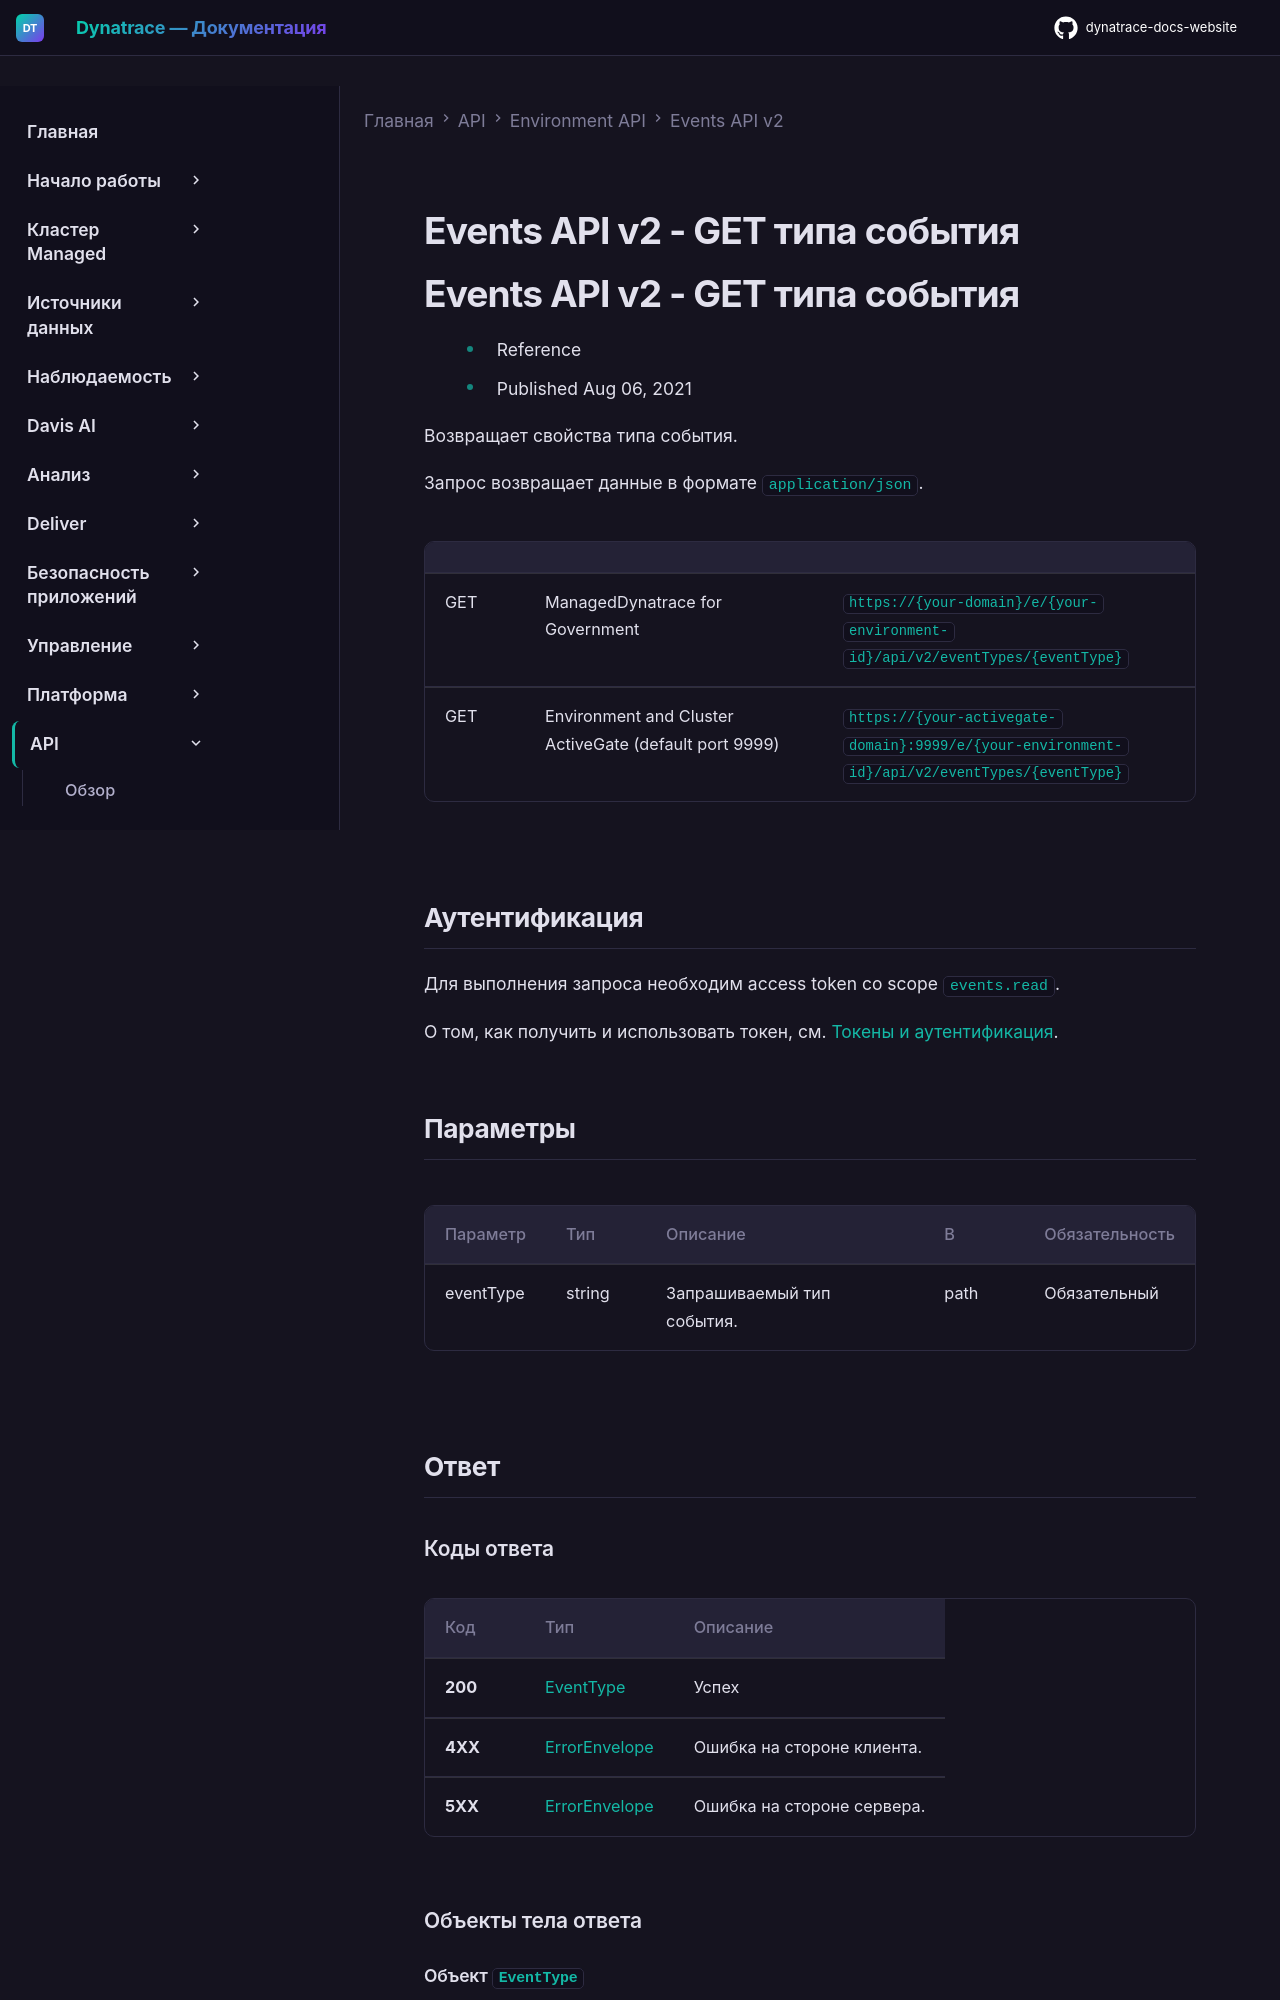

repository: Yerkebulan-Ardabayev/dynatrace-docs-website · page: managed-ru/dynatrace-api/environment-api/events-v2/get-event-type/index.html · generator: mkdocs

---
title: Events API v2 - GET типа события
source: https://docs.dynatrace.com/managed/dynatrace-api/environment-api/events-v2/get-event-type
scraped: 2026-05-12T12:00:59.547632
---

# Events API v2 - GET типа события

# Events API v2 - GET типа события

* Reference
* Published Aug 06, 2021

Возвращает свойства типа события.

Запрос возвращает данные в формате `application/json`.

|  |  |  |
| --- | --- | --- |
| GET | ManagedDynatrace for Government | `https://{your-domain}/e/{your-environment-id}/api/v2/eventTypes/{eventType}` |
| GET | Environment and Cluster ActiveGate (default port 9999) | `https://{your-activegate-domain}:9999/e/{your-environment-id}/api/v2/eventTypes/{eventType}` |

## Аутентификация

Для выполнения запроса необходим access token со scope `events.read`.

О том, как получить и использовать токен, см. [Токены и аутентификация](/managed/discover-dynatrace/references/dynatrace-api/basics/dynatrace-api-authentication).
